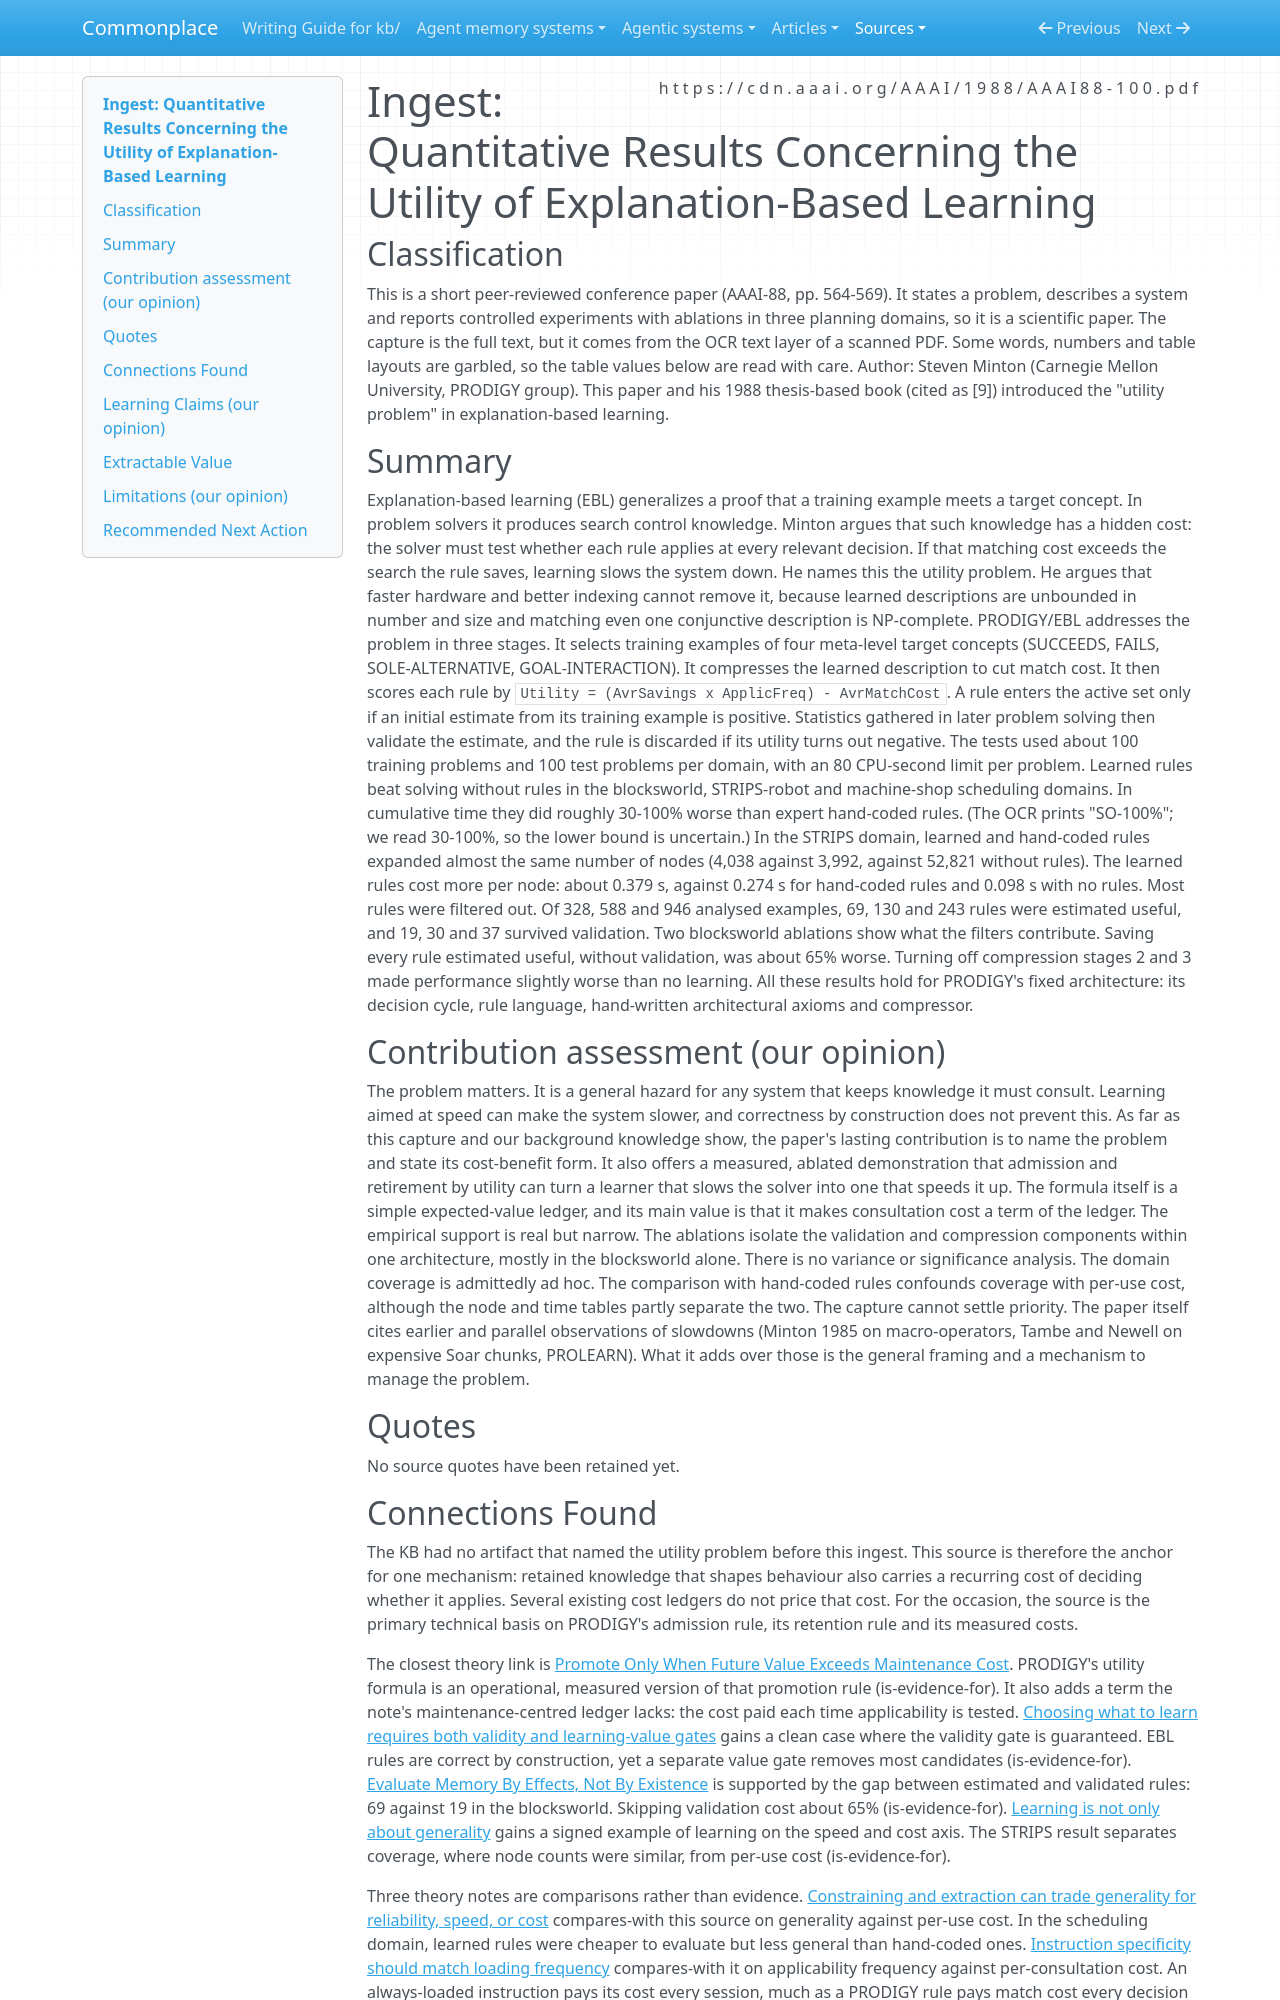

repository: zby/commonplace · page: sources/minton-utility-of-ebl-aaai88.ingest/index.html · generator: mkdocs

---
description: "Minton 1988: PRODIGY/EBL admits learned control rules by Utility = AvrSavings x ApplicFreq - AvrMatchCost, then discards rules validated as negative; match cost can make learning slow the solver"
source: https://cdn.aaai.org/AAAI/1988/AAAI88-100.pdf
captured: "2026-11-21"
capture: pdftotext
capture_scope: full-source
genre: scientific-paper
snapshot_sha256: 46caf63898799cd0e79b318130126706c00e910ed719c772197ad6973b5ec9f2
ingested: "2026-11-21"
occasion: "Find a source on the utility problem in symbolic learning systems. For explanation-based learning systems such as PRODIGY: what was retained and how was retention decided; what was the measured performance cost of retained rules; and exactly what utility measure did PRODIGY use (its formula, and whether the system could revise a rule estimate after retention)?"
type: types/ingest-report.md
domains: [utility-problem, explanation-based-learning, search-control-rules, prodigy]
tags: [learning-theory, improvement-loop, self-improving-systems]
learning_claims: true
---

# Ingest: Quantitative Results Concerning the Utility of Explanation-Based Learning

## Classification

This is a short peer-reviewed conference paper (AAAI-88, pp. 564-569). It states a problem, describes a system and reports controlled experiments with ablations in three planning domains, so it is a scientific paper. The capture is the full text, but it comes from the OCR text layer of a scanned PDF. Some words, numbers and table layouts are garbled, so the table values below are read with care.
Author: Steven Minton (Carnegie Mellon University, PRODIGY group). This paper and his 1988 thesis-based book (cited as [9]) introduced the "utility problem" in explanation-based learning.

## Summary

Explanation-based learning (EBL) generalizes a proof that a training example meets a target concept. In problem solvers it produces search control knowledge. Minton argues that such knowledge has a hidden cost: the solver must test whether each rule applies at every relevant decision. If that matching cost exceeds the search the rule saves, learning slows the system down. He names this the utility problem. He argues that faster hardware and better indexing cannot remove it, because learned descriptions are unbounded in number and size and matching even one conjunctive description is NP-complete. PRODIGY/EBL addresses the problem in three stages. It selects training examples of four meta-level target concepts (SUCCEEDS, FAILS, SOLE-ALTERNATIVE, GOAL-INTERACTION). It compresses the learned description to cut match cost. It then scores each rule by `Utility = (AvrSavings x ApplicFreq) - AvrMatchCost`. A rule enters the active set only if an initial estimate from its training example is positive. Statistics gathered in later problem solving then validate the estimate, and the rule is discarded if its utility turns out negative. The tests used about 100 training problems and 100 test problems per domain, with an 80 CPU-second limit per problem. Learned rules beat solving without rules in the blocksworld, STRIPS-robot and machine-shop scheduling domains. In cumulative time they did roughly 30-100% worse than expert hand-coded rules. (The OCR prints "SO-100%"; we read 30-100%, so the lower bound is uncertain.) In the STRIPS domain, learned and hand-coded rules expanded almost the same number of nodes (4,038 against 3,992, against 52,821 without rules). The learned rules cost more per node: about 0.379 s, against 0.274 s for hand-coded rules and 0.098 s with no rules. Most rules were filtered out. Of 328, 588 and 946 analysed examples, 69, 130 and 243 rules were estimated useful, and 19, 30 and 37 survived validation. Two blocksworld ablations show what the filters contribute. Saving every rule estimated useful, without validation, was about 65% worse. Turning off compression stages 2 and 3 made performance slightly worse than no learning. All these results hold for PRODIGY's fixed architecture: its decision cycle, rule language, hand-written architectural axioms and compressor.

## Contribution assessment (our opinion)

The problem matters. It is a general hazard for any system that keeps knowledge it must consult. Learning aimed at speed can make the system slower, and correctness by construction does not prevent this. As far as this capture and our background knowledge show, the paper's lasting contribution is to name the problem and state its cost-benefit form. It also offers a measured, ablated demonstration that admission and retirement by utility can turn a learner that slows the solver into one that speeds it up. The formula itself is a simple expected-value ledger, and its main value is that it makes consultation cost a term of the ledger. The empirical support is real but narrow. The ablations isolate the validation and compression components within one architecture, mostly in the blocksworld alone. There is no variance or significance analysis. The domain coverage is admittedly ad hoc. The comparison with hand-coded rules confounds coverage with per-use cost, although the node and time tables partly separate the two. The capture cannot settle priority. The paper itself cites earlier and parallel observations of slowdowns (Minton 1985 on macro-operators, Tambe and Newell on expensive Soar chunks, PROLEARN). What it adds over those is the general framing and a mechanism to manage the problem.

## Quotes

No source quotes have been retained yet.
